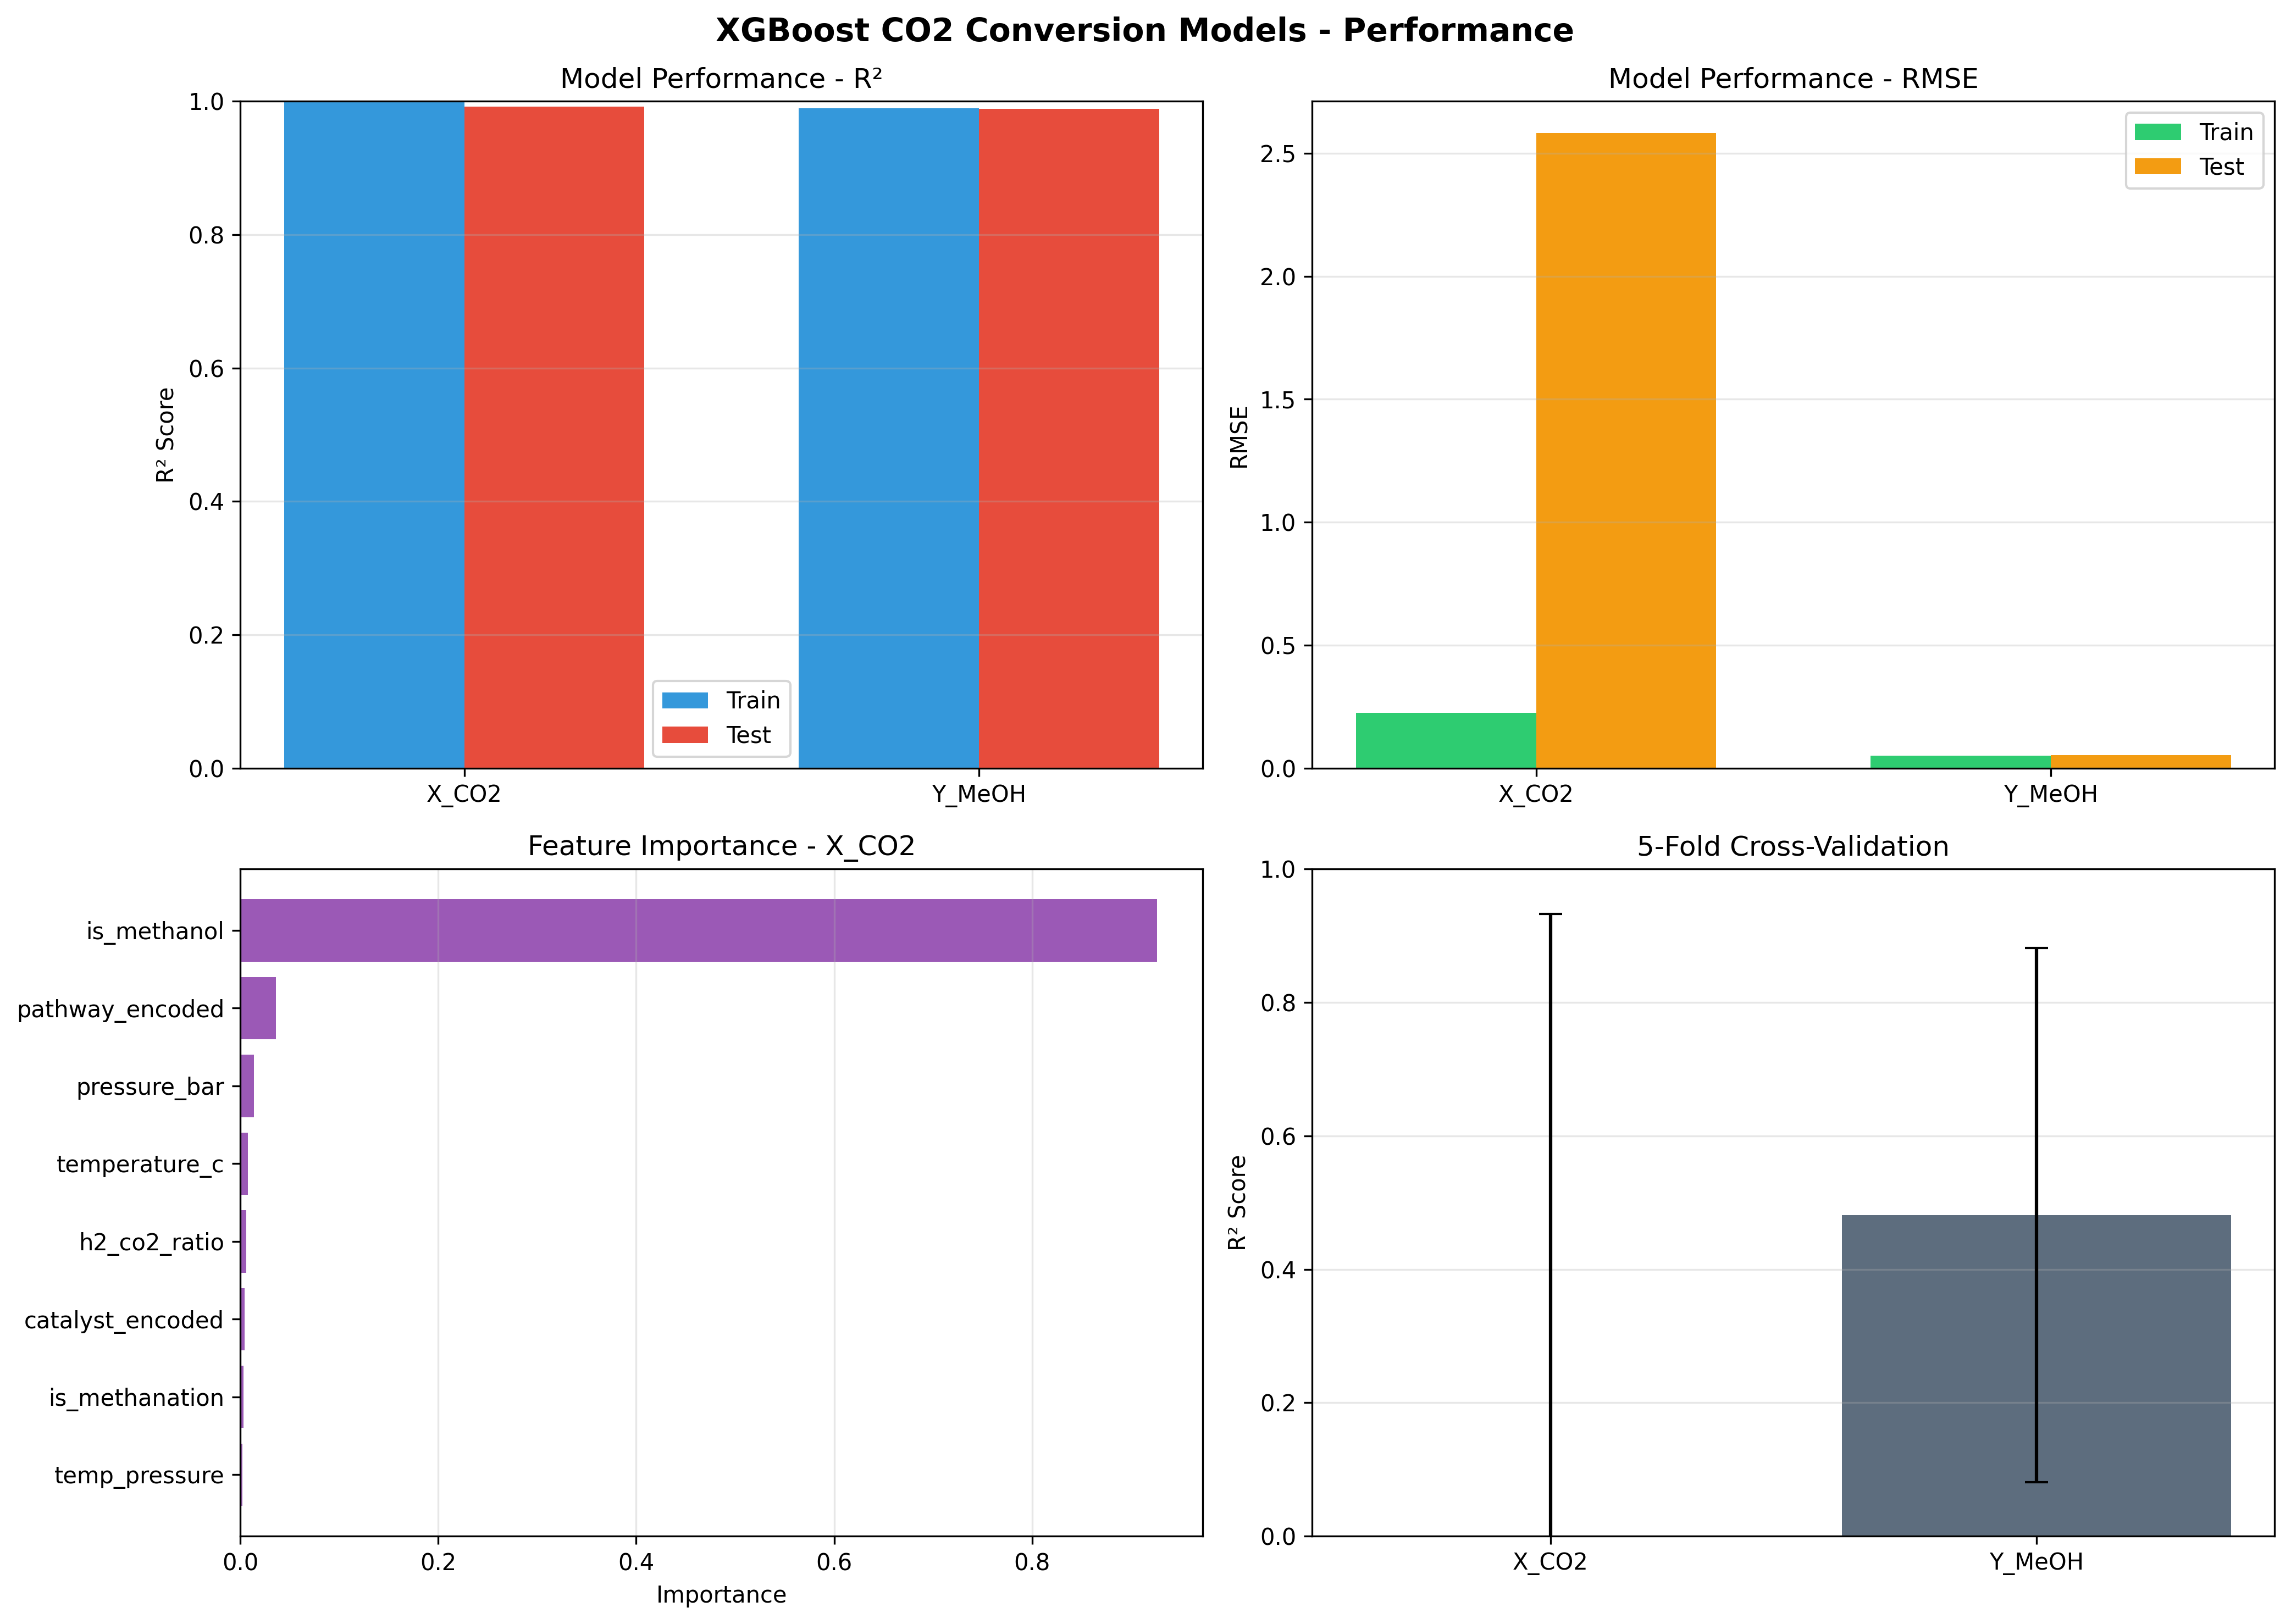

The file beside this chart, header and first rows:
, train_r2, test_r2, train_rmse, test_rmse, cv_r2_mean, cv_r2_std
X_CO2, 0.9999, 0.992, 0.2261, 2.582, -0.9862, 1.919
Y_MeOH, 0.9894, 0.9887, 0.05153, 0.05316, 0.481, 0.4003
